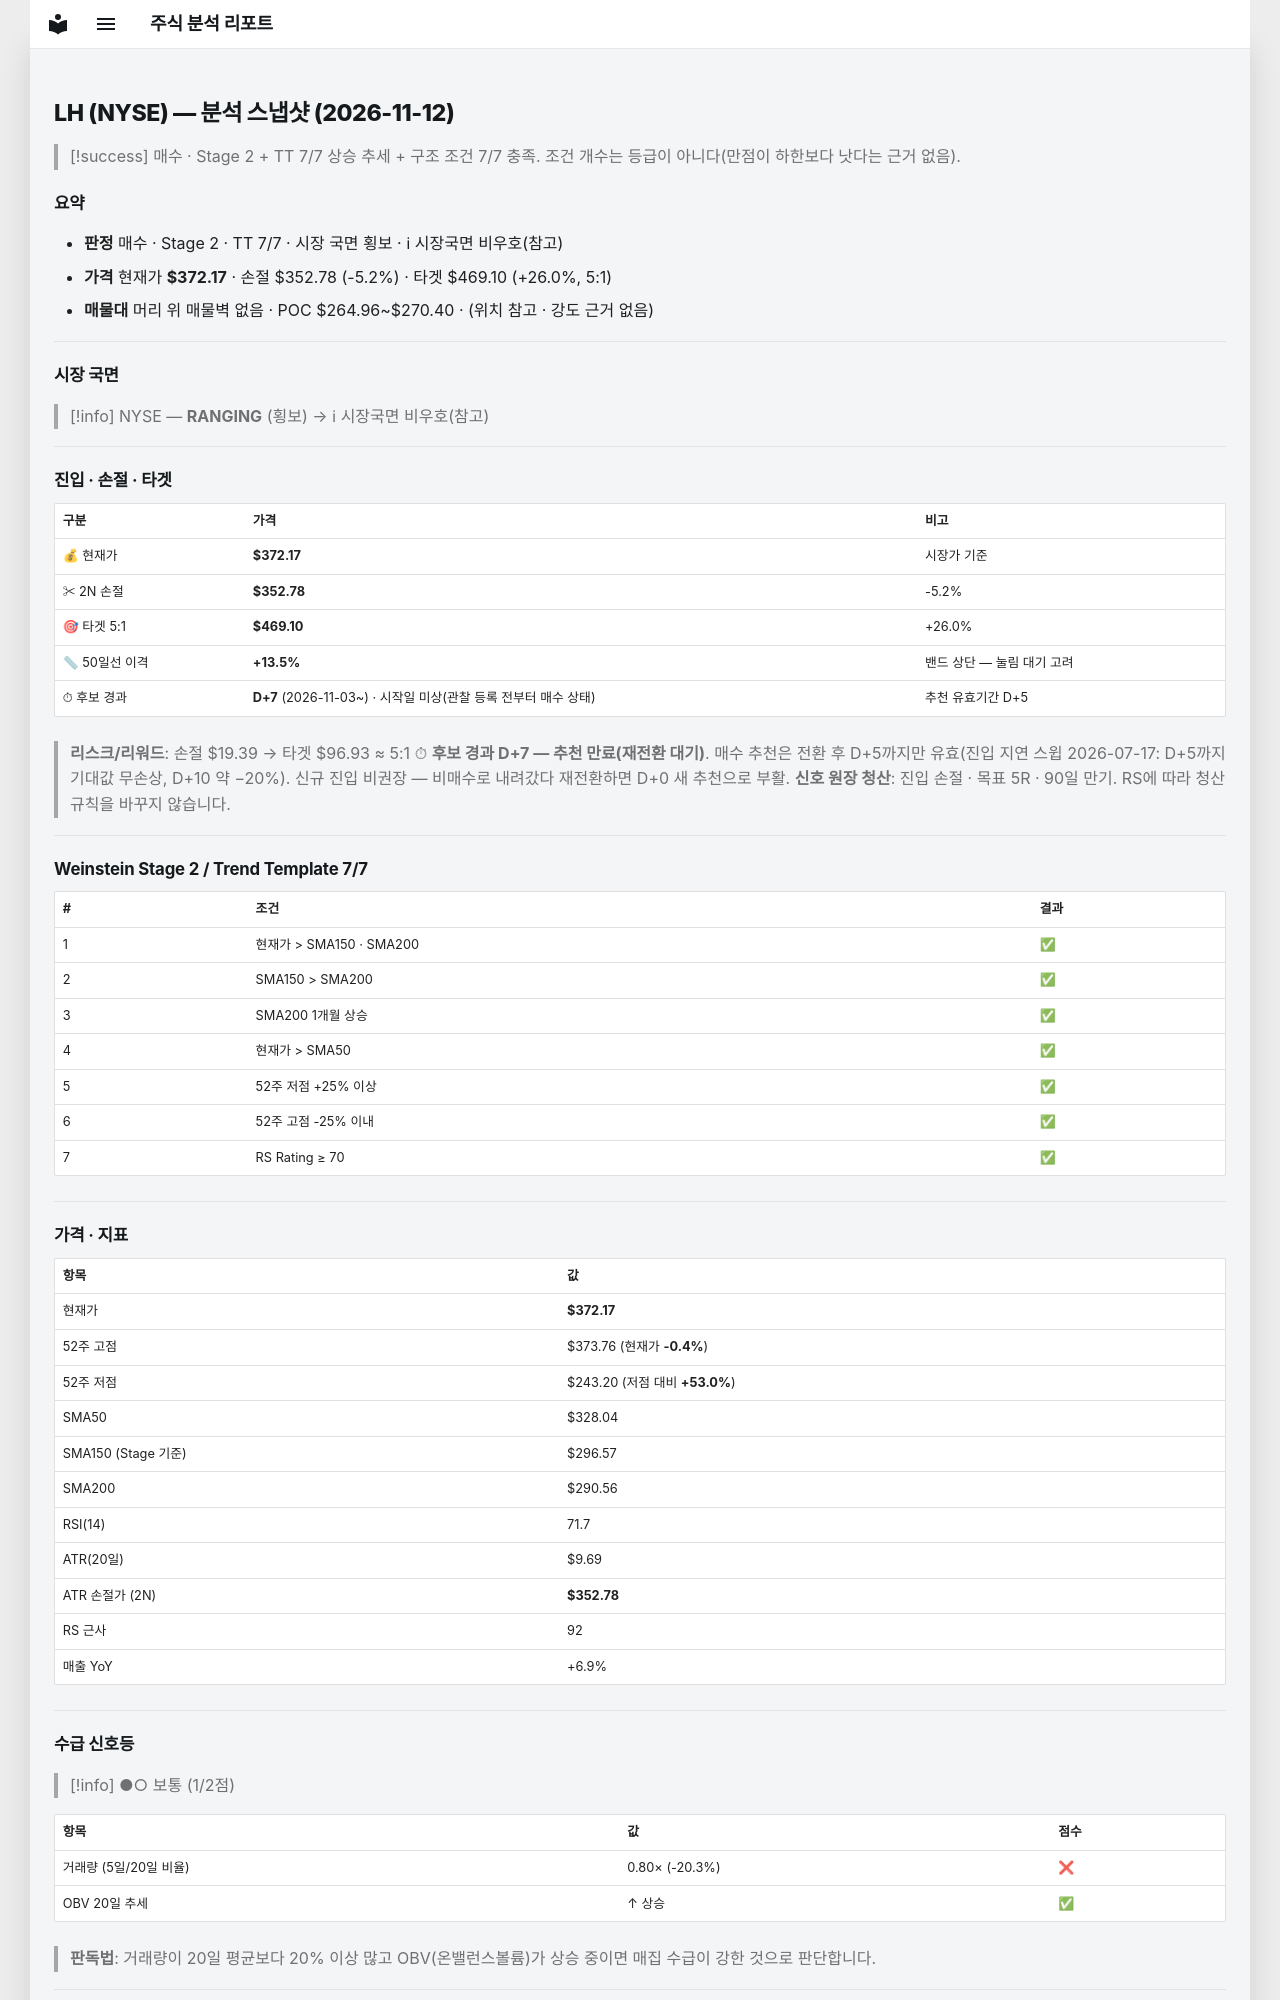

repository: soloandco/stock-reports · page: snapshots/LH-2026-11-12/index.html · generator: mkdocs

---
type: analysis-snapshot
title: LH 분석 스냅샷
ticker: LH
market: NYSE
created: 2026-11-12
updated: 2026-11-12
bar-date: 2026-11-11
verdict: 매수후보
sma50-gap-pct: 13.5
candidate-days: 7
candidate-since: 2026-11-03
candidate-start-unknown: true
weekly-position: 신고가영역
stage: 2
trend-template-score: 7
tt-max: 7
ma-set: sma-50-150-200
price: 372.1700134277344
stop-price: 352.78321411802233
market-regime: RANGING
supply-demand-score: 1/2
supply-demand-label: 보통
status: tracking
tags:
  - stock-agent
  - watchlist
  - LH
  - analysis
related:
  - "[[analysis-template]]"
---

# LH (NYSE) — 분석 스냅샷 (2026-11-12)

> [!success] 매수 · Stage 2 + TT 7/7
> 상승 추세 + 구조 조건 7/7 충족. 조건 개수는 등급이 아니다(만점이 하한보다 낫다는 근거 없음).

## 요약

- **판정** 매수 · Stage 2 · TT 7/7 · 시장 국면 횡보 · ℹ 시장국면 비우호(참고)
- **가격** 현재가 **$372.17** · 손절 $352.78 (-5.2%) · 타겟 $469.10 (+26.0%, 5:1)
- **매물대** 머리 위 매물벽 없음 · POC $264.96~$270.40 · (위치 참고 · 강도 근거 없음)

---

## 시장 국면

> [!info] NYSE — **RANGING** (횡보) → ℹ 시장국면 비우호(참고)

---

## 진입 · 손절 · 타겟

| 구분 | 가격 | 비고 |
|------|------|------|
| 💰 현재가 | **$372.17** | 시장가 기준 |
| ✂ 2N 손절 | **$352.78** | -5.2% |
| 🎯 타겟 5:1 | **$469.10** | +26.0% |
| 📏 50일선 이격 | **+13.5%** | 밴드 상단 — 눌림 대기 고려 |
| ⏱ 후보 경과 | **D+7** (2026-11-03~) · 시작일 미상(관찰 등록 전부터 매수 상태) | 추천 유효기간 D+5 |

> **리스크/리워드**: 손절 $19.39 → 타겟 $96.93 ≈ 5:1
> ⏱ **후보 경과 D+7 — 추천 만료(재전환 대기)**. 매수 추천은 전환 후 D+5까지만 유효(진입 지연 스윕 2026-07-17: D+5까지 기대값 무손상, D+10 약 −20%). 신규 진입 비권장 — 비매수로 내려갔다 재전환하면 D+0 새 추천으로 부활.
> **신호 원장 청산**: 진입 손절 · 목표 5R · 90일 만기. RS에 따라 청산 규칙을 바꾸지 않습니다.

---

## Weinstein Stage 2 / Trend Template 7/7

| # | 조건 | 결과 |
|---|------|------|
| 1 | 현재가 > SMA150 · SMA200 | ✅ |
| 2 | SMA150 > SMA200 | ✅ |
| 3 | SMA200 1개월 상승 | ✅ |
| 4 | 현재가 > SMA50 | ✅ |
| 5 | 52주 저점 +25% 이상 | ✅ |
| 6 | 52주 고점 -25% 이내 | ✅ |
| 7 | RS Rating ≥ 70 | ✅ |

---

## 가격 · 지표

| 항목 | 값 |
|------|---|
| 현재가 | **$372.17** |
| 52주 고점 | $373.76 (현재가 **-0.4%**) |
| 52주 저점 | $243.20 (저점 대비 **+53.0%**) |
| SMA50 | $328.04 |
| SMA150 (Stage 기준) | $296.57 |
| SMA200 | $290.56 |
| RSI(14) | 71.7 |
| ATR(20일) | $9.69 |
| ATR 손절가 (2N) | **$352.78** |
| RS 근사 | 92 |
| 매출 YoY | +6.9% |

---
## 수급 신호등

> [!info] ●○ 보통 (1/2점)

| 항목 | 값 | 점수 |
|------|------|------|
| 거래량 (5일/20일 비율) | 0.80× (-20.3%) | ❌ |
| OBV 20일 추세 | ↑ 상승 | ✅ |

> **판독법**: 거래량이 20일 평균보다 20% 이상 많고 OBV(온밸런스볼륨)가 상승 중이면 매집 수급이 강한 것으로 판단합니다.

---
